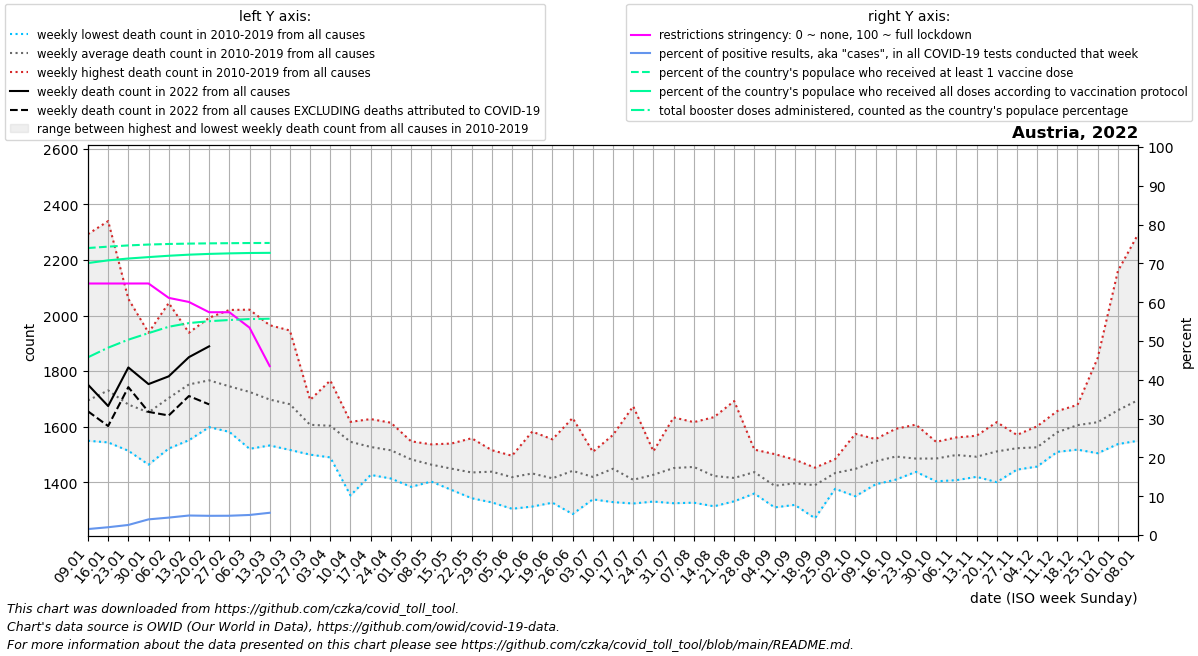

Source data for this figure (header and first rows):
date, location, time_unit, time, deaths_2010_all_ages, deaths_2011_all_ages, deaths_2012_all_ages, deaths_2013_all_ages, deaths_2014_all_ages, deaths_2015_all_ages, deaths_2016_all_ages, deaths_2017_all_ages, deaths_2018_all_ages, deaths_2019_all_ages, deaths_2020_all_ages, deaths_2021_all_ages, deaths_2022_all_ages, new_deaths, new_cases_smoothed, new_tests_smoothed, positive_test_percent, stringency_index, people_vaccinated, people_fully_vaccinated
2022-01-09, Austria, weekly, 1, 1557, 1579, 1574, 1637, 1549, 1704, 1634, 2293, 1767, 1647, 1614, 1962, 1751, 96.0, 37530, 2554831, 1.538, 64.81, 6687459, 6337743
2022-01-16, Austria, weekly, 2, 1582, 1671, 1563, 1659, 1543, 1768, 1626, 2340, 1842, 1709, 1702, 1959, 1674, 72.0, 82577, 4114943, 2.009, 64.81, 6719954, 6400215
2022-01-23, Austria, weekly, 3, 1573, 1513, 1586, 1612, 1578, 1837, 1608, 2060, 1786, 1641, 1797, 2009, 1813, 71.0, 126360, 4886609, 2.596, 64.81, 6748369, 6442985
2022-01-30, Austria, weekly, 4, 1573, 1560, 1595, 1584, 1463, 1792, 1578, 1938, 1714, 1713, 1779, 1950, 1753, 100.0, 204429, 5049357, 4.035, 64.82, 6768770, 6476173
2022-02-06, Austria, weekly, 5, 1544, 1521, 1545, 1752, 1574, 1837, 1609, 2045, 1870, 1732, 1947, 1868, 1781, 141.0, 230402, 5137271, 4.491, 61.11, 6781830, 6507523
2022-02-13, Austria, weekly, 6, 1551, 1598, 1760, 1748, 1677, 1926, 1650, 1874, 1938, 1796, 1682, 1759, 1850, 140.0, 224882, 4501903, 5.028, 60.05, 6790668, 6532821
2022-02-20, Austria, weekly, 7, 1598, 1622, 1895, 1815, 1671, 1992, 1621, 1750, 1881, 1820, 1721, 1722, 1889, 209.0, 204494, 4136316, 4.951, 57.41, 6796404, 6550724
2022-02-27, Austria, weekly, 8, 1647, 1586, 1796, 1711, 1600, 2020, 1581, 1807, 1951, 1751, 1719, 1669, , 206.0, 191921, 3867023, 4.97, 57.41, 6800339, 6563140
2022-03-06, Austria, weekly, 9, 1554, 1520, 1805, 1668, 1623, 1883, 1714, 1696, 2021, 1764, 1768, 1590, , 221.0, 196149, 3800562, 5.168, 53.44, 6804139, 6571906
2022-03-13, Austria, weekly, 10, 1554, 1597, 1762, 1729, 1564, 1846, 1532, 1614, 1965, 1811, 1744, 1752, , 128.0, 129944, 533485, 5.735, 43.52, 6805583, 6575131
2022-03-20, Austria, weekly, 11, 1560, 1588, 1763, 1690, 1647, 1763, 1516, 1542, 1946, 1790, 1718, 1694, , , , , , , , 
2022-03-27, Austria, weekly, 12, 1578, 1555, 1650, 1684, 1607, 1696, 1499, 1535, 1641, 1619, 1836, 1660, , , , , , , , 
2022-04-03, Austria, weekly, 13, 1509, 1497, 1653, 1650, 1492, 1725, 1598, 1489, 1766, 1651, 1765, 1778, , , , , , , , 
2022-04-10, Austria, weekly, 14, 1352, 1463, 1508, 1611, 1590, 1604, 1562, 1537, 1617, 1607, 1828, 1665, , , , , , , , 
2022-04-17, Austria, weekly, 15, 1486, 1426, 1499, 1627, 1497, 1563, 1520, 1532, 1560, 1556, 1793, 1698, , , , , , , , 
2022-04-24, Austria, weekly, 16, 1442, 1482, 1499, 1569, 1538, 1614, 1413, 1475, 1557, 1558, 1704, 1692, , , , , , , , 
2022-05-01, Austria, weekly, 17, 1453, 1482, 1525, 1532, 1476, 1547, 1460, 1440, 1383, 1521, 1588, 1700, , , , , , , , 
2022-05-08, Austria, weekly, 18, 1446, 1402, 1516, 1407, 1536, 1453, 1447, 1527, 1434, 1462, 1480, 1660, , , , , , , , 
2022-05-15, Austria, weekly, 19, 1410, 1470, 1437, 1432, 1539, 1452, 1486, 1434, 1372, 1453, 1520, 1607, , , , , , , , 
2022-05-22, Austria, weekly, 20, 1388, 1347, 1450, 1443, 1405, 1461, 1453, 1501, 1342, 1558, 1489, 1524, , , , , , , , 
2022-05-29, Austria, weekly, 21, 1425, 1473, 1457, 1398, 1515, 1396, 1505, 1327, 1383, 1497, 1481, 1492, , , , , , , , 
2022-06-05, Austria, weekly, 22, 1455, 1353, 1379, 1477, 1442, 1304, 1402, 1456, 1415, 1495, 1418, 1609, , , , , , , , 
2022-06-12, Austria, weekly, 23, 1582, 1382, 1419, 1460, 1407, 1437, 1360, 1312, 1433, 1520, 1490, 1565, , , , , , , , 
2022-06-19, Austria, weekly, 24, 1326, 1340, 1344, 1435, 1476, 1502, 1348, 1421, 1392, 1554, 1461, 1605, , , , , , , , 
2022-06-26, Austria, weekly, 25, 1359, 1381, 1557, 1631, 1440, 1285, 1452, 1476, 1401, 1424, 1413, 1655, , , , , , , , 
2022-07-03, Austria, weekly, 26, 1509, 1349, 1470, 1358, 1503, 1374, 1338, 1419, 1414, 1454, 1438, 1511, , , , , , , , 
2022-07-10, Austria, weekly, 27, 1451, 1462, 1570, 1426, 1398, 1487, 1328, 1413, 1441, 1507, 1561, 1471, , , , , , , , 
2022-07-17, Austria, weekly, 28, 1673, 1427, 1337, 1369, 1391, 1476, 1323, 1346, 1404, 1338, 1383, 1460, , , , , , , , 
2022-07-24, Austria, weekly, 29, 1373, 1330, 1353, 1422, 1438, 1475, 1458, 1475, 1511, 1430, 1443, 1584, , , , , , , , 
2022-07-31, Austria, weekly, 30, 1327, 1324, 1442, 1542, 1427, 1633, 1424, 1375, 1455, 1557, 1452, 1535, , , , , , , , 
2022-08-07, Austria, weekly, 31, 1342, 1356, 1394, 1605, 1326, 1446, 1390, 1616, 1615, 1457, 1527, 1461, , , , , , , , 
2022-08-14, Austria, weekly, 32, 1422, 1318, 1313, 1634, 1404, 1500, 1359, 1334, 1532, 1406, 1433, 1630, , , , , , , , 
2022-08-21, Austria, weekly, 33, 1369, 1420, 1337, 1390, 1331, 1692, 1394, 1380, 1430, 1407, 1607, 1624, , , , , , , , 
2022-08-28, Austria, weekly, 34, 1427, 1517, 1507, 1359, 1381, 1376, 1408, 1472, 1460, 1453, 1477, 1576, , , , , , , , 
2022-09-04, Austria, weekly, 35, 1309, 1376, 1311, 1324, 1416, 1476, 1414, 1329, 1414, 1501, 1500, 1555, , , , , , , , 
2022-09-11, Austria, weekly, 36, 1378, 1380, 1385, 1481, 1446, 1389, 1380, 1318, 1376, 1423, 1523, 1632, , , , , , , , 
2022-09-18, Austria, weekly, 37, 1339, 1270, 1401, 1365, 1392, 1447, 1392, 1426, 1452, 1407, 1568, 1584, , , , , , , , 
2022-09-25, Austria, weekly, 38, 1483, 1431, 1399, 1446, 1454, 1459, 1376, 1407, 1421, 1452, 1569, 1581, , , , , , , , 
2022-10-02, Austria, weekly, 39, 1493, 1349, 1488, 1381, 1407, 1410, 1442, 1496, 1436, 1574, 1532, 1676, , , , , , , , 
2022-10-09, Austria, weekly, 40, 1490, 1392, 1425, 1418, 1473, 1494, 1469, 1481, 1553, 1555, 1587, 1607, , , , , , , , 
2022-10-16, Austria, weekly, 41, 1465, 1440, 1436, 1506, 1478, 1409, 1556, 1529, 1509, 1592, 1624, 1636, , , , , , , , 
2022-10-23, Austria, weekly, 42, 1477, 1447, 1512, 1437, 1449, 1481, 1607, 1453, 1488, 1497, 1619, 1727, , , , , , , , 
2022-10-30, Austria, weekly, 43, 1403, 1465, 1487, 1474, 1476, 1498, 1522, 1489, 1491, 1545, 1780, 1896, , , , , , , , 
2022-11-06, Austria, weekly, 44, 1528, 1476, 1543, 1407, 1457, 1433, 1484, 1551, 1561, 1536, 1896, 1946, , , , , , , , 
2022-11-13, Austria, weekly, 45, 1426, 1419, 1498, 1457, 1567, 1460, 1541, 1490, 1501, 1555, 2006, 2063, , , , , , , , 
2022-11-20, Austria, weekly, 46, 1400, 1504, 1485, 1467, 1487, 1527, 1616, 1505, 1556, 1558, 2287, 2120, , , , , , , , 
2022-11-27, Austria, weekly, 47, 1445, 1564, 1515, 1490, 1517, 1486, 1550, 1570, 1531, 1553, 2414, 2158, , , , , , , , 
2022-12-04, Austria, weekly, 48, 1527, 1536, 1456, 1463, 1541, 1488, 1601, 1531, 1525, 1586, 2442, 2209, , , , , , , , 
2022-12-11, Austria, weekly, 49, 1631, 1533, 1524, 1529, 1566, 1509, 1619, 1632, 1656, 1599, 2550, 2133, , , , , , , , 
2022-12-18, Austria, weekly, 50, 1654, 1576, 1678, 1524, 1586, 1517, 1670, 1554, 1626, 1667, 2479, 1938, , , , , , , , 
2022-12-25, Austria, weekly, 51, 1609, 1581, 1594, 1504, 1601, 1538, 1847, 1653, 1639, 1591, 2264, 1854, , , , , , , , 
2023-01-01, Austria, weekly, 52, 1544, 1606, 1599, 1537, 1625, 1545, 2160, 1646, 1689, 1636, 2131, 1864, , , , , , , , 
2023-01-08, Austria, weekly, 1, 1579, 1574, 1637, 1549, 1704, 1590, 2293, 1767, 1647, 1614, 2004, 1751, , , , , , , , 
